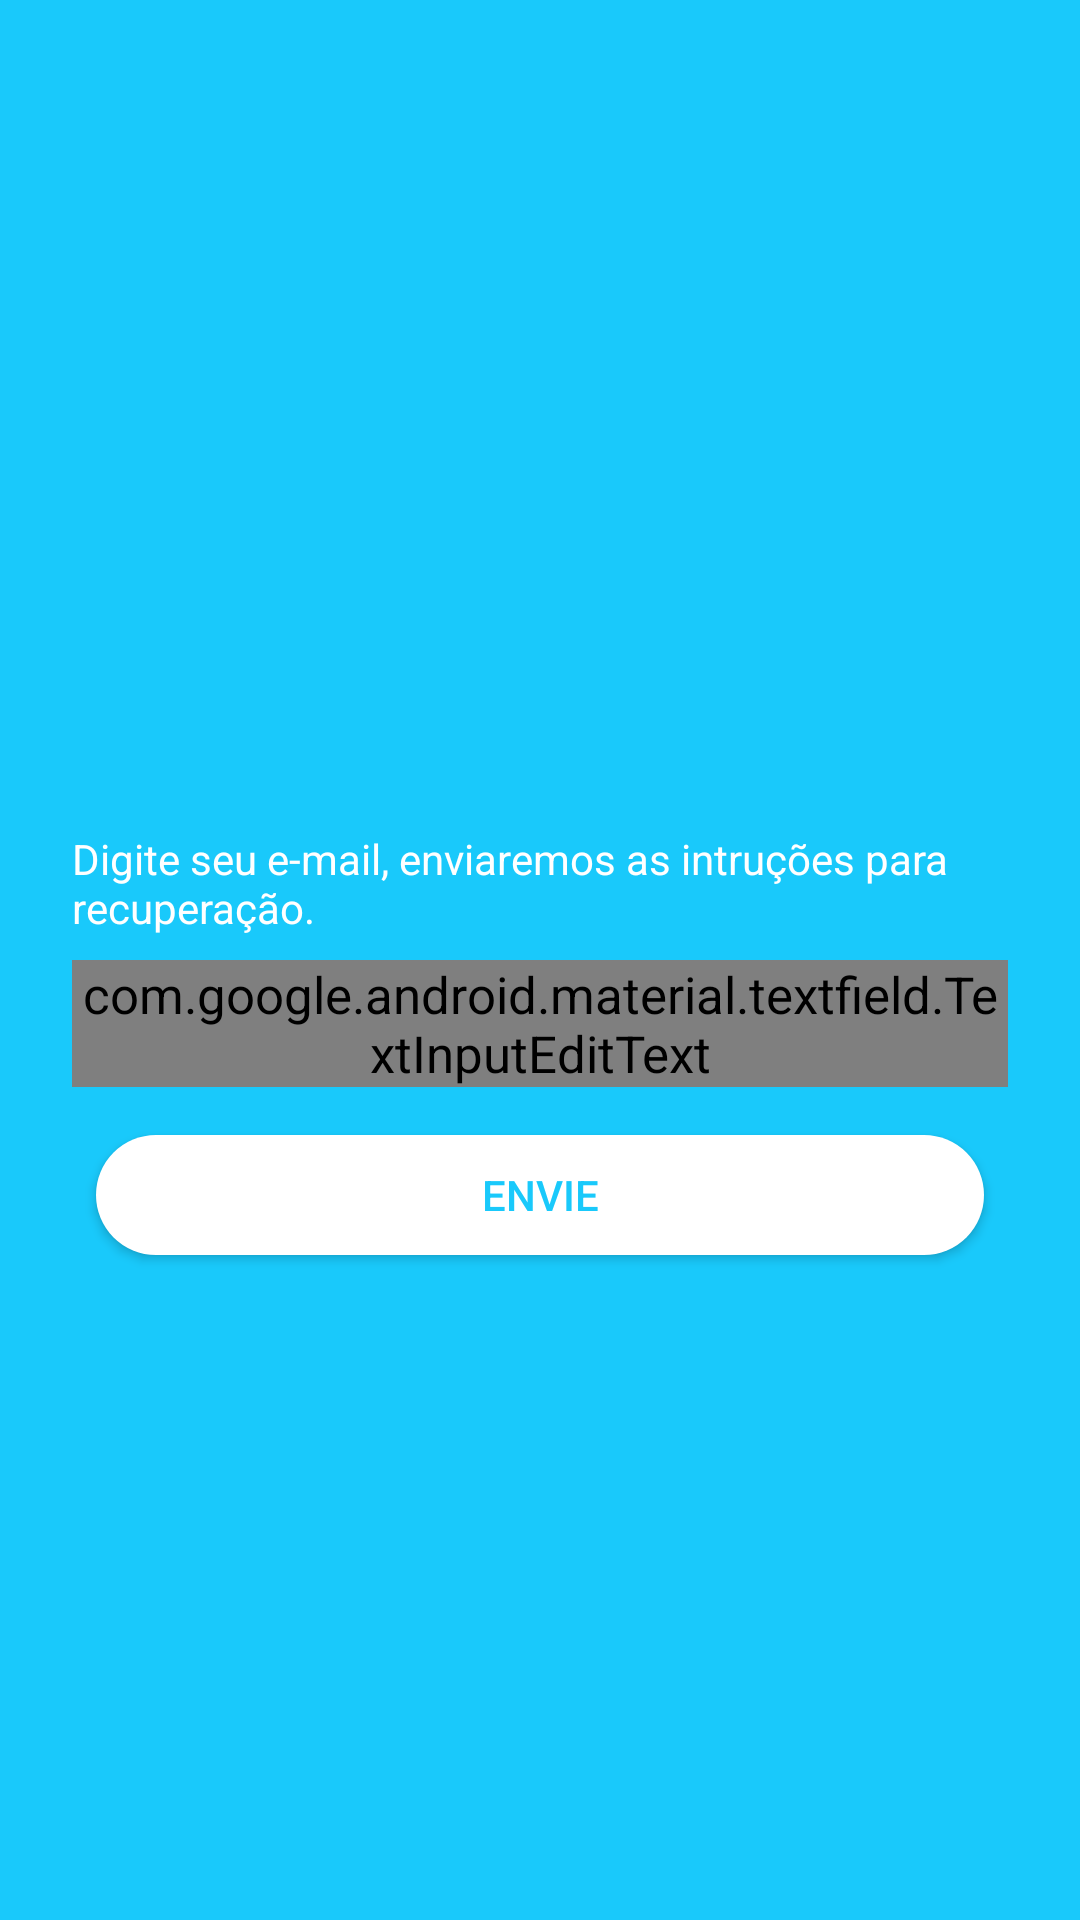

Write the Android layout XML for this screen, with the resource values it uses.
<!-- AndroidManifest.xml: application theme AppTheme -->
<!-- res/layout/activity_reset_password.xml -->
<?xml version="1.0" encoding="utf-8"?>
<androidx.constraintlayout.widget.ConstraintLayout xmlns:android="http://schemas.android.com/apk/res/android"
    xmlns:app="http://schemas.android.com/apk/res-auto"
    xmlns:tools="http://schemas.android.com/tools"
    android:layout_width="match_parent"
    android:layout_height="match_parent"
    android:background="@color/colorPrimary"
    tools:context=".activities.ResetPasswordActivity">

    <androidx.constraintlayout.widget.Guideline
        android:id="@+id/guideline2"
        android:layout_width="wrap_content"
        android:layout_height="wrap_content"
        android:orientation="horizontal"
        app:layout_constraintGuide_percent="0.5" />

    <ImageView
        android:id="@+id/imageView9"
        android:layout_width="171dp"
        android:layout_height="0dp"
        android:layout_marginStart="16dp"
        android:layout_marginLeft="16dp"
        android:layout_marginTop="24dp"
        android:layout_marginEnd="16dp"
        android:layout_marginRight="16dp"
        android:layout_marginBottom="8dp"
        app:layout_constraintBottom_toTopOf="@+id/textView10"
        app:layout_constraintDimensionRatio="h,1:1"
        app:layout_constraintEnd_toEndOf="parent"
        app:layout_constraintStart_toStartOf="parent"
        app:layout_constraintTop_toTopOf="parent"
        app:srcCompat="@drawable/logo_w" />

    <TextView
        android:id="@+id/textView10"
        android:layout_width="0dp"
        android:layout_height="wrap_content"
        android:layout_marginBottom="8dp"
        android:text="Digite seu e-mail, enviaremos as intruções para recuperação."
        android:textColor="@android:color/white"
        app:layout_constraintBottom_toTopOf="@+id/guideline2"
        app:layout_constraintEnd_toEndOf="@+id/textInputLayout3"
        app:layout_constraintStart_toStartOf="@+id/textInputLayout3" />

    <com.google.android.material.textfield.TextInputLayout
        android:id="@+id/textInputLayout3"
        android:layout_width="0dp"
        android:layout_height="wrap_content"
        android:layout_marginStart="24dp"
        android:layout_marginLeft="24dp"
        android:layout_marginEnd="24dp"
        android:layout_marginRight="24dp"
        android:hint="Email"
        android:theme="@style/TextAppearance.App.TextInputLayout"
        app:layout_constraintEnd_toEndOf="parent"
        app:layout_constraintStart_toStartOf="parent"
        app:layout_constraintTop_toTopOf="@+id/guideline2">

        <com.google.android.material.textfield.TextInputEditText
            android:id="@+id/textEmail"
            android:layout_width="match_parent"
            android:layout_height="wrap_content"
            android:inputType="textEmailAddress"
            android:textColor="#fff" />

    </com.google.android.material.textfield.TextInputLayout>

    <Button
        android:id="@+id/btnSend"
        android:layout_width="0dp"
        android:layout_height="40dp"
        android:layout_marginStart="8dp"
        android:layout_marginLeft="8dp"
        android:layout_marginTop="16dp"
        android:layout_marginEnd="8dp"
        android:layout_marginRight="8dp"
        android:background="@drawable/round_white"
        android:minWidth="0dp"
        android:minHeight="0dp"
        android:text="Envie"
        android:textColor="@color/colorPrimary"
        app:layout_constraintEnd_toEndOf="@+id/textInputLayout3"
        app:layout_constraintStart_toStartOf="@+id/textInputLayout3"
        app:layout_constraintTop_toBottomOf="@+id/textInputLayout3" />

</androidx.constraintlayout.widget.ConstraintLayout>
<!-- resources referenced by this layout -->
<resources>
  <color name="colorPrimary">#19C9FB</color>
  <!-- drawable round_white (drawable) -->
  <?xml version="1.0" encoding="utf-8"?>
  <selector xmlns:android="http://schemas.android.com/apk/res/android">
      <item android:state_pressed="false">
          <shape xmlns:android="http://schemas.android.com/apk/res/android" android:shape="rectangle">
              <corners android:radius="20dp" />
              <solid android:color="#ffffff" />
          </shape>
      </item>
      <item android:state_pressed="true">
          <shape xmlns:android="http://schemas.android.com/apk/res/android" android:shape="rectangle">
              <corners android:radius="20dp" />
              <solid android:color="#ffffff" />
          </shape>
      </item>
  </selector>
  <style name="TextAppearance.App.TextInputLayout" parent="@style/Widget.MaterialComponents.TextInputLayout.FilledBox">
          <item name="android:textSize">17sp</item>
          <item name="android:textColor">#fff</item>
          <item name="colorControlNormal">#afff</item>
          <item name="colorControlActivated">#afff</item>
          <item name="colorControlHighlight">#afff</item>
          <item name="hintTextColor">#afff</item>
          <item name="android:textColorHint">#afff</item>
      </style>
  <style name="AppTheme" parent="Theme.AppCompat.Light.DarkActionBar">
          
          <item name="colorPrimary">@color/colorPrimary</item>
          <item name="colorPrimaryDark">@color/colorPrimaryDark</item>
          <item name="colorAccent">@color/colorAccent</item>
      </style>
  <color name="colorPrimaryDark">#19C9FB</color>
  <color name="colorAccent">#09698B</color>
</resources>
